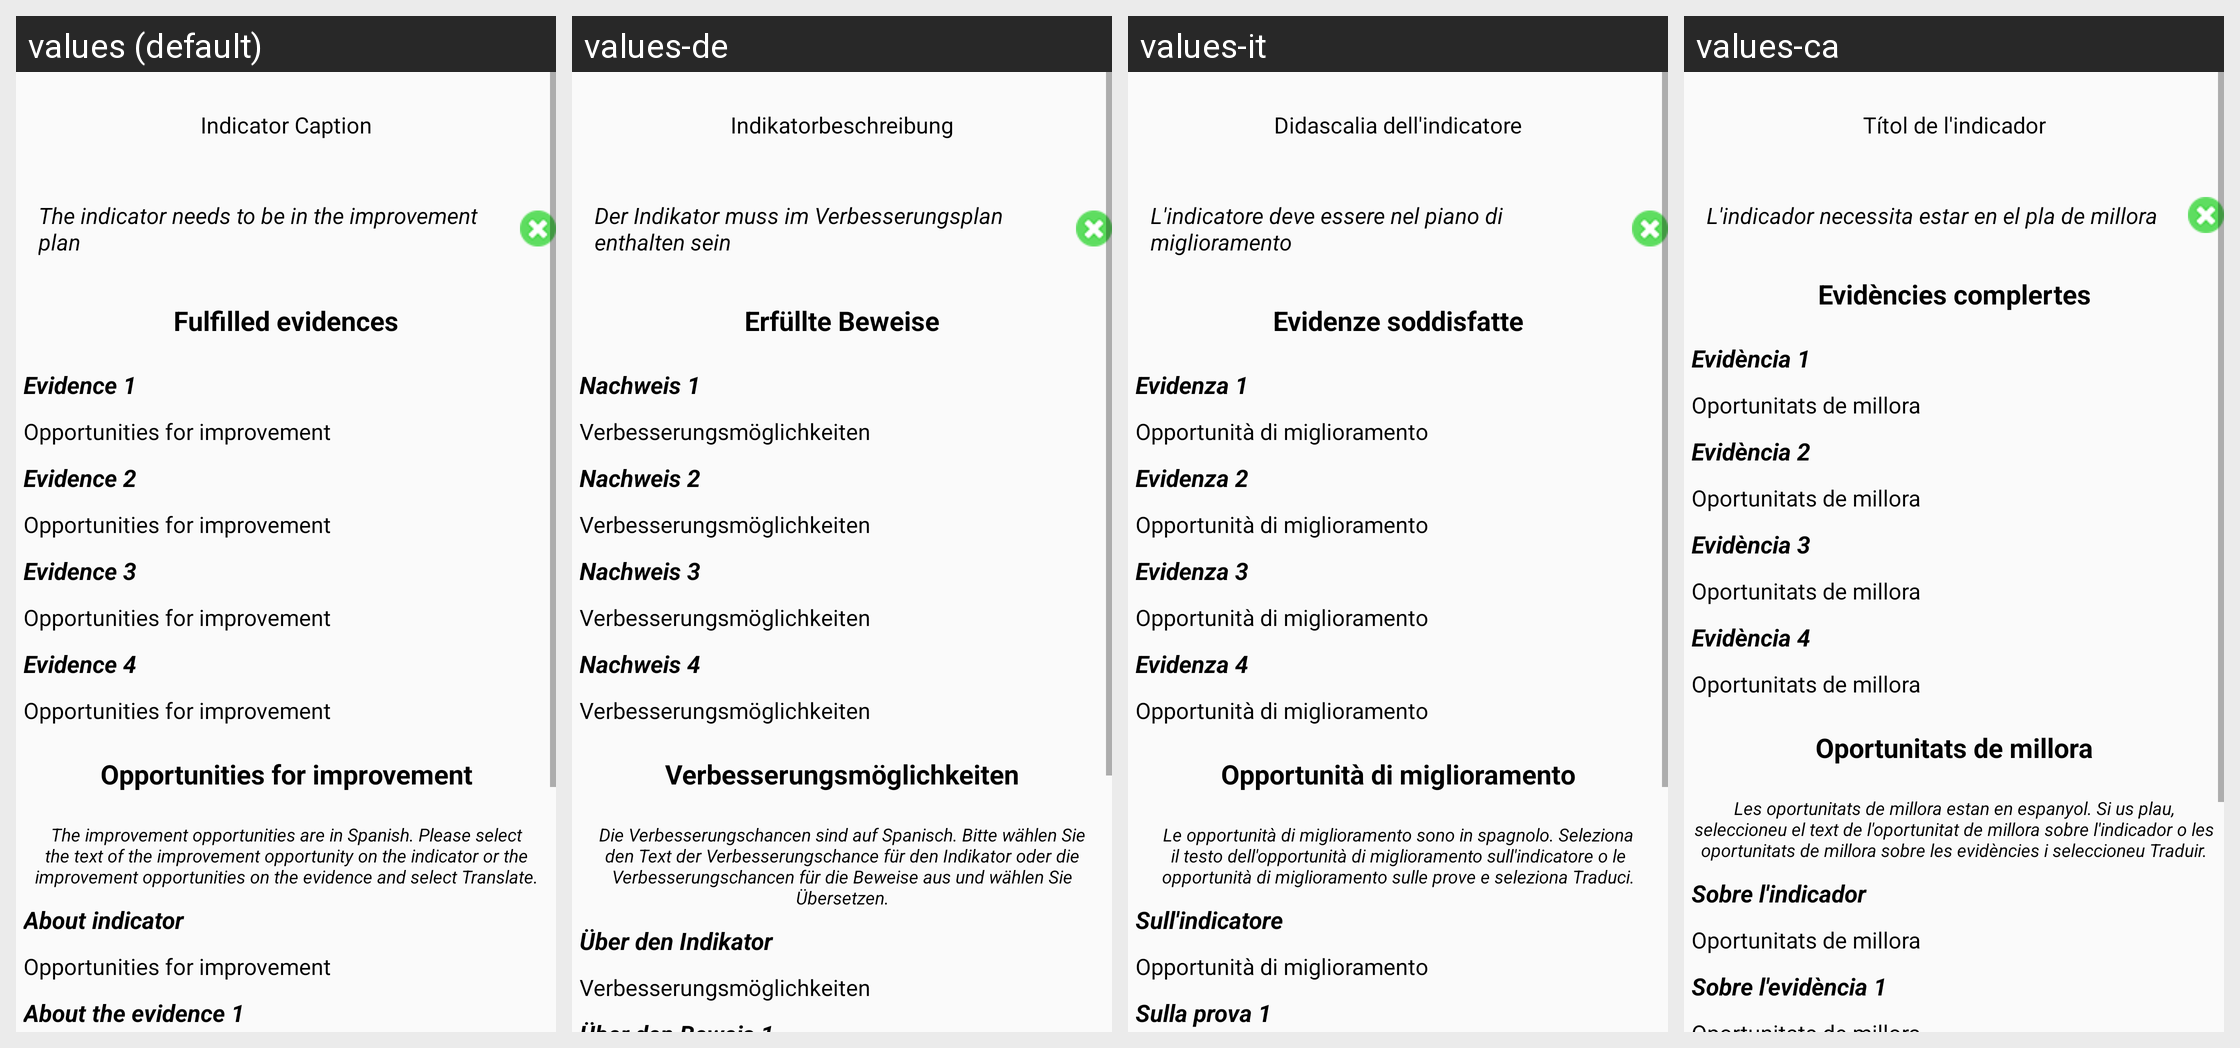

The Android screen above is rendered under several locales of the same app. Produce the string resources it draws, with the default and per-locale values.
Android screen res/layout/indicator_simple_result.xml rendered under 4 locales, left to right: values (default), values-de, values-it, values-ca. Device: Nexus 5 (rendered at 1080×1920; each locale shown at half size, 540×960, under a caption strip naming it); theme Theme.TFG2223.NoActionBar.
Other locales in the repository, not shown: values-es, values-eu, values-fr, values-gl, values-nl, values-pt.
Strings drawn on this screen, with the default value and each locale's value (text and hints the layout hard-codes, and strings that could not be matched under every locale, appear in the picture but are not listed):

indicator_caption
  values: Indicator Caption
  values-de: Indikatorbeschreibung
  values-it: Didascalia dell'indicatore
  values-ca: Títol de l'indicador

requires_improvement_plan
  values: The indicator needs to be in the improvement plan
  values-de: Der Indikator muss im Verbesserungsplan enthalten sein
  values-it: L'indicatore deve essere nel piano di miglioramento
  values-ca: L'indicador necessita estar en el pla de millora

fulfilled_evidences
  values: Fulfilled evidences
  values-de: Erfüllte Beweise
  values-it: Evidenze soddisfatte
  values-ca: Evidències complertes

evidence1
  values: Evidence 1
  values-de: Nachweis 1
  values-it: Evidenza 1
  values-ca: Evidència 1

improvement_opportunities
  values: Opportunities for improvement
  values-de: Verbesserungsmöglichkeiten
  values-it: Opportunità di miglioramento
  values-ca: Oportunitats de millora

evidence2
  values: Evidence 2
  values-de: Nachweis 2
  values-it: Evidenza 2
  values-ca: Evidència 2

evidence3
  values: Evidence 3
  values-de: Nachweis 3
  values-it: Evidenza 3
  values-ca: Evidència 3

evidence4
  values: Evidence 4
  values-de: Nachweis 4
  values-it: Evidenza 4
  values-ca: Evidència 4

ind_info_help
  values: The improvement opportunities are in Spanish. Please select the text of the improvement opportunity on the indicator or the improvement opportunities on the evidence and select Translate.
  values-de: Die Verbesserungschancen sind auf Spanisch. Bitte wählen Sie den Text der Verbesserungschance für den Indikator oder die Verbesserungschancen für die Beweise aus und wählen Sie Übersetzen.
  values-it: Le opportunità di miglioramento sono in spagnolo. Seleziona il testo dell'opportunità di miglioramento sull'indicatore o le opportunità di miglioramento sulle prove e seleziona Traduci.
  values-ca: Les oportunitats de millora estan en espanyol. Si us plau, seleccioneu el text de l'oportunitat de millora sobre l'indicador o les oportunitats de millora sobre les evidències i seleccioneu Traduir.

about_indicator
  values: About indicator
  values-de: Über den Indikator
  values-it: Sull'indicatore
  values-ca: Sobre l'indicador
